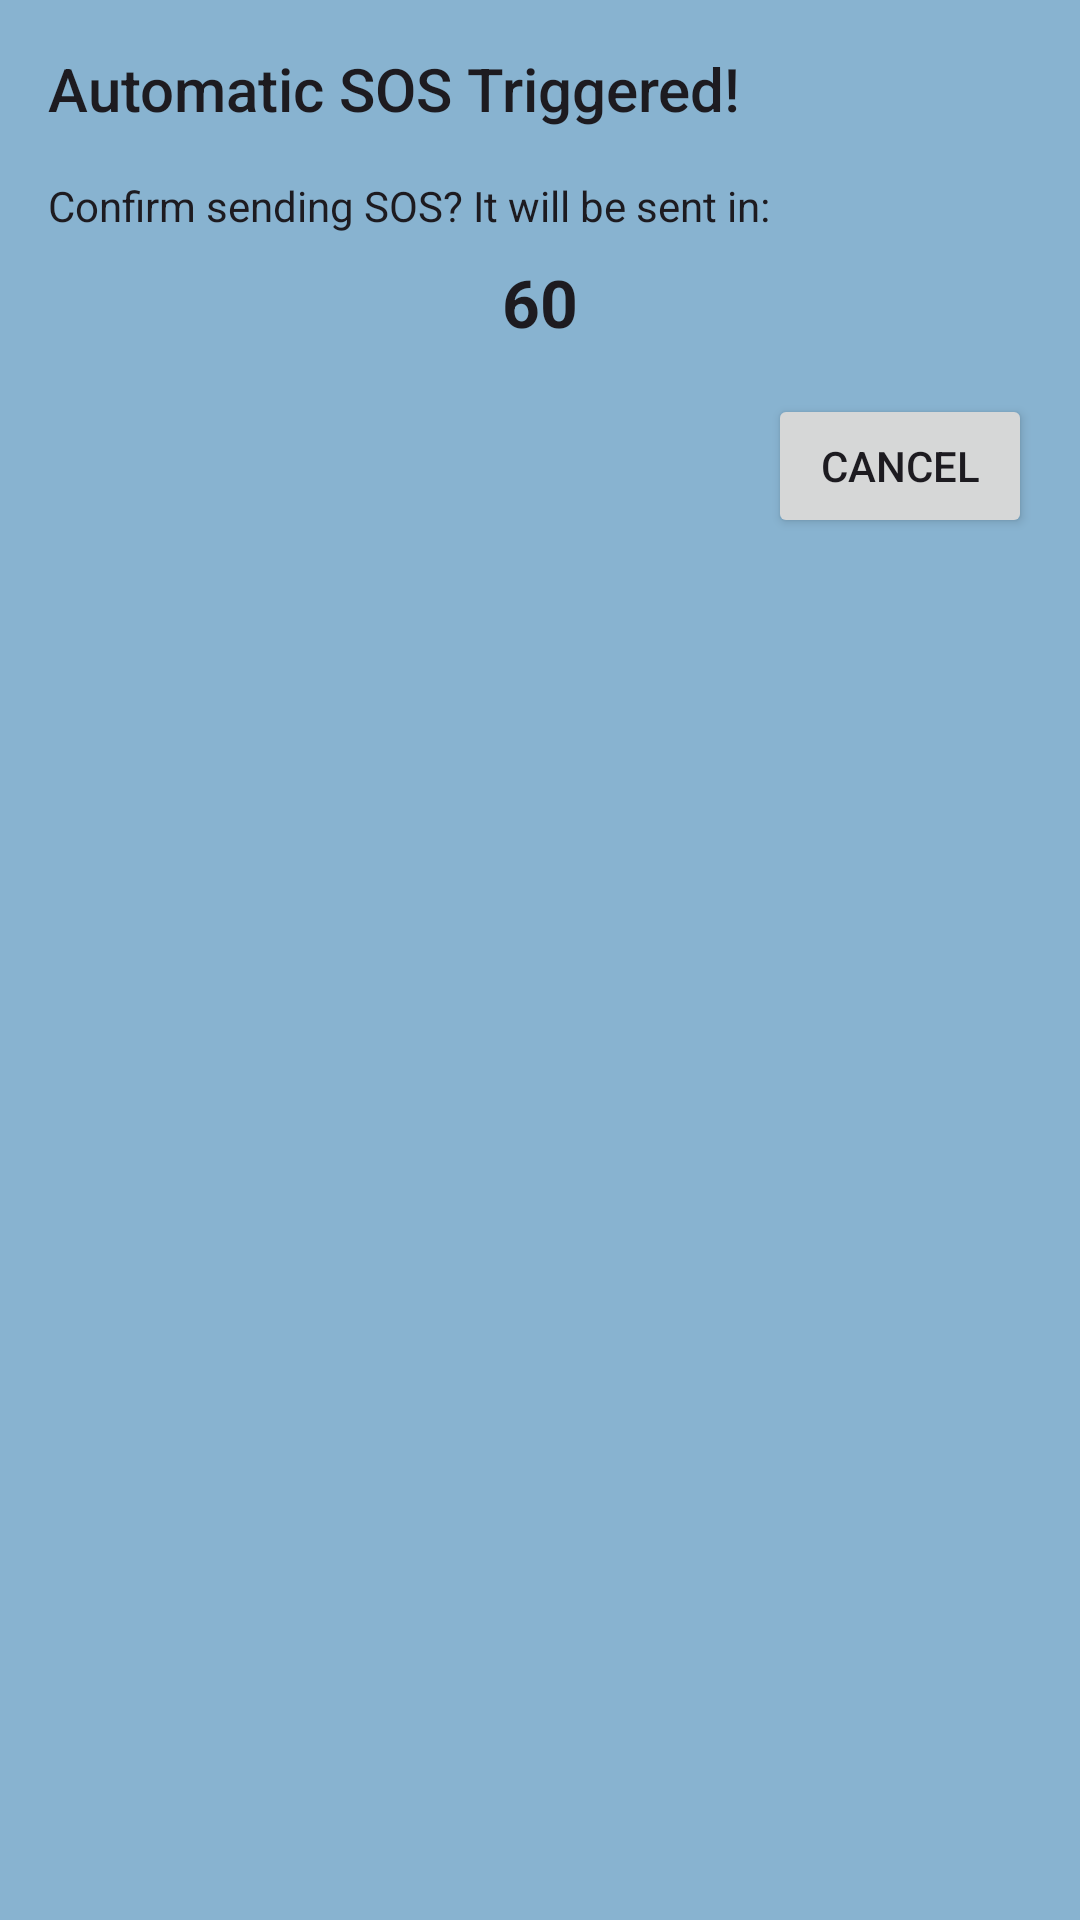

Produce the Android XML layout that renders to this screen, including the resource entries it uses.
<!-- AndroidManifest.xml: application theme Theme.Traffic_pro_java -->
<!-- res/layout/automatic_sos.xml -->
<?xml version="1.0" encoding="utf-8"?>

<LinearLayout xmlns:android="http://schemas.android.com/apk/res/android"
    android:layout_width="match_parent"
    android:layout_height="wrap_content"
    android:orientation="vertical"
    android:layout_margin="20dp"
    android:background="@color/basic_color"
    android:padding="16dp">

    <TextView
        android:layout_width="wrap_content"
        android:layout_height="wrap_content"
        android:text="Automatic SOS Triggered!"
        android:textAppearance="@style/TextAppearance.AppCompat.Title"
        android:layout_marginBottom="16dp" />

    <TextView
        android:layout_width="wrap_content"
        android:layout_height="wrap_content"
        android:text="Confirm sending SOS? It will be sent in:"
        android:textAppearance="@style/TextAppearance.AppCompat.Body1"
        android:layout_marginBottom="8dp" />

    <TextView
        android:id="@+id/automatic_sos_countdown"
        android:layout_width="wrap_content"
        android:layout_height="wrap_content"
        android:text="60"
        android:textAppearance="@style/TextAppearance.AppCompat.Large"
        android:textStyle="bold"
        android:layout_gravity="center_horizontal"
        android:layout_marginBottom="16dp" />

    <Button
        android:id="@+id/automatic_sos_cancel_button"
        android:layout_width="wrap_content"
        android:layout_height="wrap_content"
        android:text="Cancel"
        android:layout_gravity="end" />

</LinearLayout>
<!-- resources referenced by this layout -->
<resources>
  <color name="basic_color">#88B3D0</color>
  <style name="Theme.Traffic_pro_java" parent="Base.Theme.Traffic_pro_java" />
  <style name="Base.Theme.Traffic_pro_java" parent="Theme.Material3.DayNight.NoActionBar">
          
          
      </style>
</resources>
